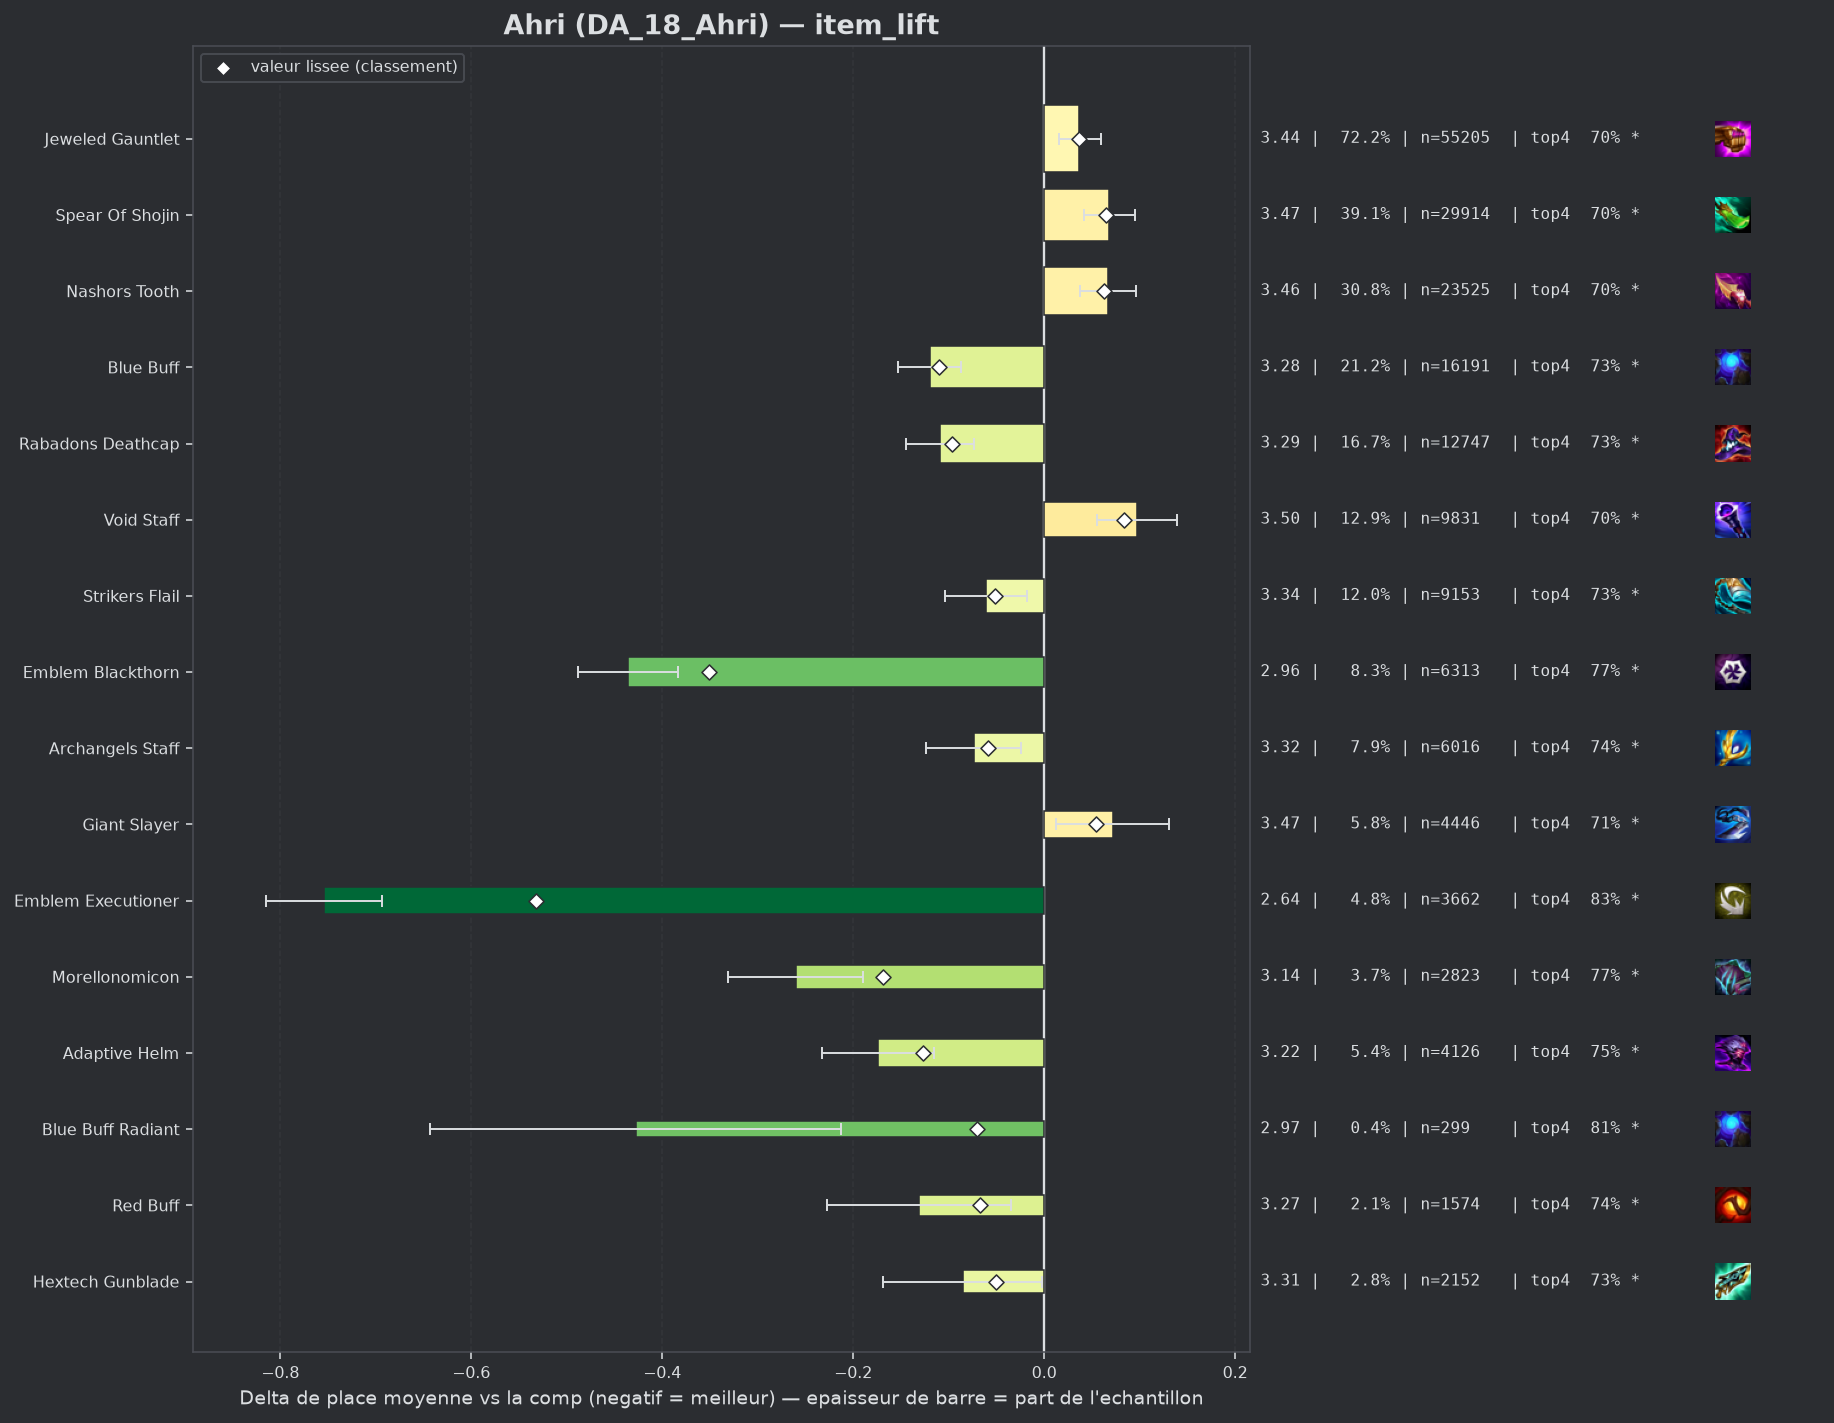

The data file committed next to this chart (first rows):
group, label, n, share, avg_place, shrunk_avg, score, d_avg, d_avg_pess, impact, d_top4, win, top2, top4, sd, z, p, significant
pepite, Emblem Executioner, 3662, 0.04789, 2.644, 2.866, -0.532, -0.754, -0.693, 0.0255, 0.1227, 0.3585, 0.5994, 0.8342, 1.827, -24.3, 0.0, True
populaire, Emblem Blackthorn, 6313, 0.08256, 2.962, 3.047, -0.351, -0.436, -0.384, 0.029, 0.0597, 0.325, 0.5329, 0.7713, 2.044, -16.32, 0.0, True
pepite, Morellonomicon, 2823, 0.03692, 3.138, 3.229, -0.169, -0.26, -0.19, 0.0062, 0.0625, 0.238, 0.4485, 0.774, 1.873, -7.23, 0.0, True
pepite, Adaptive Helm, 4126, 0.05396, 3.224, 3.271, -0.127, -0.174, -0.115, 0.0068, 0.034, 0.2208, 0.4307, 0.7455, 1.893, -5.74, 0.0, True
populaire, Blue Buff, 16191, 0.2117, 3.278, 3.288, -0.11, -0.12, -0.087, 0.0233, 0.0205, 0.2251, 0.4291, 0.7321, 1.945, -7.12, 0.0, True
populaire, Rabadons Deathcap, 12747, 0.1667, 3.289, 3.301, -0.097, -0.109, -0.073, 0.0162, 0.0225, 0.2166, 0.4236, 0.7341, 1.936, -5.86, 0.0, True
pepite, Blue Buff Radiant, 299, 0.00391, 2.97, 3.328, -0.07, -0.428, -0.213, 0.0003, 0.0945, 0.2709, 0.4983, 0.806, 1.891, -3.91, 9e-05, True
pepite, Red Buff, 1574, 0.02058, 3.267, 3.331, -0.067, -0.131, -0.035, 0.0014, 0.0242, 0.2249, 0.4257, 0.7357, 1.923, -2.68, 0.00747, True
populaire, Archangels Staff, 6016, 0.07867, 3.324, 3.339, -0.059, -0.074, -0.024, 0.0046, 0.0235, 0.1978, 0.4038, 0.735, 1.887, -2.91, 0.00362, True
populaire, Strikers Flail, 9153, 0.1197, 3.337, 3.346, -0.052, -0.061, -0.018, 0.0063, 0.0148, 0.2179, 0.4189, 0.7263, 1.976, -2.79, 0.00529, True
pepite, Hextech Gunblade, 2152, 0.02814, 3.313, 3.348, -0.05, -0.085, -0.002, 0.0014, 0.0199, 0.2161, 0.4159, 0.7314, 1.947, -2.0, 0.04536, True
, Rabadons Deathcap Radiant, 256, 0.003348, 3.113, 3.357, -0.041, -0.285, -0.046, 0.0001, 0.0814, 0.2734, 0.4609, 0.793, 1.946, -2.34, 0.01948, True
, Emblem Lunar, 302, 0.003949, 3.162, 3.359, -0.039, -0.236, -0.023, 0.0002, 0.0335, 0.2285, 0.4669, 0.745, 1.885, -2.17, 0.03014, True
, Emblem Invoker, 403, 0.00527, 3.241, 3.365, -0.033, -0.157, 0.0, 0.0002, 0.0428, 0.2159, 0.4268, 0.7543, 1.898, -1.66, 0.09721, False
, Strikers Flail Radiant, 106, 0.001386, 2.915, 3.367, -0.031, -0.483, -0.116, 0.0, 0.0903, 0.3019, 0.5472, 0.8019, 1.924, -2.58, 0.00981, True
, Adaptive Helm Radiant, 59, 0.0007716, 2.661, 3.371, -0.027, -0.737, -0.328, 0.0, 0.1698, 0.2373, 0.6102, 0.8814, 1.601, -3.53, 0.00041, True
, Jeweled Gauntlet Radiant, 576, 0.007533, 3.33, 3.379, -0.019, -0.068, 0.0, 0.0001, 0.0246, 0.2101, 0.4028, 0.7361, 1.929, -0.84, 0.3988, False
, Spear Of Shojin Radiant, 207, 0.002707, 3.309, 3.387, -0.011, -0.089, 0.0, 0.0, 0.0131, 0.2271, 0.4058, 0.7246, 1.916, -0.67, 0.5057, False
, Ludens Tempest, 1119, 0.01463, 3.374, 3.388, -0.01, -0.024, 0.0, 0.0001, 0.0025, 0.2002, 0.395, 0.714, 1.901, -0.41, 0.6815, False
, Hand Of Justice, 281, 0.003675, 3.331, 3.388, -0.01, -0.067, 0.0, 0.0, 0.0109, 0.2135, 0.3879, 0.7224, 1.866, -0.6, 0.5481, False
, Emblem Flora Fatalis Augment, 909, 0.01189, 3.373, 3.389, -0.009, -0.025, 0.0, 0.0001, 0.0002, 0.2068, 0.3982, 0.7118, 1.942, -0.39, 0.6996, False
, Nashors Tooth Radiant, 448, 0.005859, 3.359, 3.389, -0.009, -0.039, 0.0, 0.0001, 0.0184, 0.2143, 0.4107, 0.7299, 1.982, -0.41, 0.6812, False
, Eternal Pact, 426, 0.005571, 3.364, 3.391, -0.007, -0.034, 0.0, 0.0, -0.005, 0.2113, 0.439, 0.7066, 1.99, -0.35, 0.7243, False
, Statikk Shiv, 44, 0.0005754, 3.273, 3.394, -0.004, -0.125, 0.0, 0.0, 0.0612, 0.1818, 0.5, 0.7727, 2.071, -0.4, 0.6885, False
, Emblem Flora Fatalis, 662, 0.008657, 3.391, 3.396, -0.002, -0.007, 0.0, 0.0, 0.0075, 0.1964, 0.4154, 0.719, 1.99, -0.09, 0.9312, False
, Emblem Primal, 57, 0.0007454, 3.351, 3.396, -0.002, -0.047, 0.0, 0.0, 0.0077, 0.193, 0.4035, 0.7193, 1.933, -0.18, 0.8542, False
, Void Staff Radiant, 72, 0.0009416, 3.583, 3.406, 0.008, 0.185, 0.0, -0.0, -0.0865, 0.25, 0.375, 0.625, 2.107, 0.75, 0.4554, False
, Emblem Fae, 63, 0.0008239, 3.619, 3.407, 0.009, 0.221, 0.0, -0.0, -0.0608, 0.2063, 0.3333, 0.6508, 2.019, 0.87, 0.385, False
, Lich Bane, 97, 0.001269, 3.753, 3.419, 0.021, 0.355, 0.0, -0.0, -0.1033, 0.1753, 0.3711, 0.6082, 2.111, 1.65, 0.09813, False
, Seekers Armguard, 43, 0.0005623, 4.395, 3.425, 0.027, 0.997, 0.362, -0.0, -0.1767, 0.093, 0.2326, 0.5349, 2.126, 3.08, 0.0021, True
, Tacticians Crown, 102, 0.001334, 3.853, 3.426, 0.028, 0.455, 0.079, -0.0, -0.0449, 0.098, 0.2745, 0.6667, 1.937, 2.37, 0.01777, True
, Zhonyas Paradox, 68, 0.0008893, 4.147, 3.43, 0.032, 0.749, 0.217, -0.0, -0.2115, 0.1912, 0.3382, 0.5, 2.238, 2.76, 0.00579, True
populaire, Jeweled Gauntlet, 55205, 0.7219, 3.435, 3.434, 0.036, 0.037, 0.016, -0.0263, -0.0074, 0.2059, 0.3978, 0.7042, 1.996, 3.36, 0.00079, True
populaire, Giant Slayer, 4446, 0.05814, 3.47, 3.451, 0.054, 0.072, 0.012, -0.0031, -0.006, 0.186, 0.3869, 0.7056, 1.967, 2.37, 0.0179, True
populaire, Nashors Tooth, 23525, 0.3076, 3.465, 3.461, 0.063, 0.067, 0.038, -0.0193, -0.0136, 0.2022, 0.3889, 0.698, 1.991, 4.5, 1e-05, True
populaire, Spear Of Shojin, 29914, 0.3912, 3.466, 3.463, 0.065, 0.068, 0.042, -0.0254, -0.0123, 0.1997, 0.3911, 0.6993, 2.0, 5.02, 0.0, True
, Component Giants Belt, 52, 0.00068, 5.365, 3.463, 0.065, 1.967, 1.434, -0.0, -0.3462, 0.0385, 0.1154, 0.3654, 1.961, 7.23, 0.0, True
, Blighting Jewel, 145, 0.001896, 4.159, 3.464, 0.066, 0.761, 0.452, -0.0001, -0.1529, 0.0759, 0.2621, 0.5586, 1.896, 4.83, 0.0, True
populaire, Void Staff, 9831, 0.1286, 3.495, 3.482, 0.084, 0.097, 0.055, -0.0108, -0.0125, 0.1836, 0.3812, 0.699, 1.978, 4.57, 0.0, True
, Component Recurve Bow, 67, 0.0008762, 5.388, 3.481, 0.084, 1.99, 1.539, -0.0001, -0.3832, 0.0299, 0.1045, 0.3284, 1.884, 8.64, 0.0, True
, Component Sparring Gloves, 87, 0.001138, 5.207, 3.495, 0.097, 1.809, 1.357, -0.0001, -0.3552, 0.069, 0.1609, 0.3563, 2.15, 7.84, 0.0, True
, Guinsoos Rageblade, 774, 0.01012, 3.722, 3.507, 0.109, 0.324, 0.181, -0.0011, -0.0526, 0.1576, 0.3385, 0.6589, 2.022, 4.44, 1e-05, True
, Component Tear Of The Goddess, 175, 0.002289, 4.709, 3.533, 0.135, 1.311, 0.993, -0.0003, -0.2487, 0.0914, 0.2, 0.4629, 2.138, 8.1, 0.0, True
, Dawncore, 490, 0.006408, 3.963, 3.535, 0.137, 0.565, 0.392, -0.0009, -0.1075, 0.1184, 0.2653, 0.6041, 1.956, 6.38, 0.0, True
, Manazane, 1124, 0.0147, 3.752, 3.548, 0.15, 0.354, 0.232, -0.0022, -0.0639, 0.1762, 0.339, 0.6477, 2.076, 5.67, 0.0, True
, Component Needlessly Large Rod, 258, 0.003374, 4.516, 3.559, 0.161, 1.118, 0.856, -0.0005, -0.2077, 0.0814, 0.2209, 0.5039, 2.141, 8.37, 0.0, True
